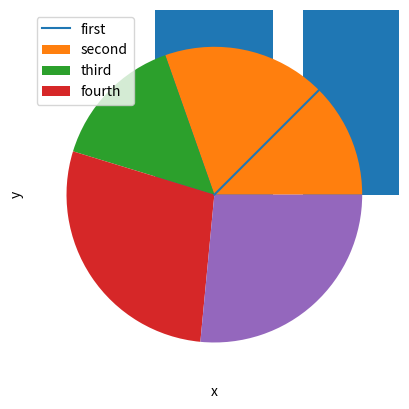

Reproduce this figure in Python.
# pip install numpy        -> 수치해석
# pip install matplotlib   -> 그래프(시각화)

# import <module_name> as <alias>
import numpy as np # numpy로 쓰기 힘들어서 np로 쓸 것이다
import matplotlib.pyplot as plt
import random


def plt01():
    x = np.arange(0, 11)
    y = x
    # print(x)
    plt.plot(x, y)
    
    plt.xlabel('x') # x축
    plt.ylabel('y') # y축
    
    plt.legend(['y=x']) # 작은 창(범례) 위치
    # plt.legend(['y=x'], loc=(1.0, 1.0))
    
    plt.show()
    
plt01()
    
        
def plt02():
    y = [random.randint(0, 10) for _ in range(10)]
    x = range(10)
    
    plt.bar(x, y)
    
    # 축 간격 설정
    plt.xticks(range(11))
    plt.yticks(range(11))
    
    plt.show()

plt02()

def plt03():
    data = [random.randint(100, 1000) for _ in range(4)]
    
    plt.pie(data)
    
    category = ['first', 'second', 'third', 'fourth']
    plt.legend(category)
    
    plt.show()
    

plt03()